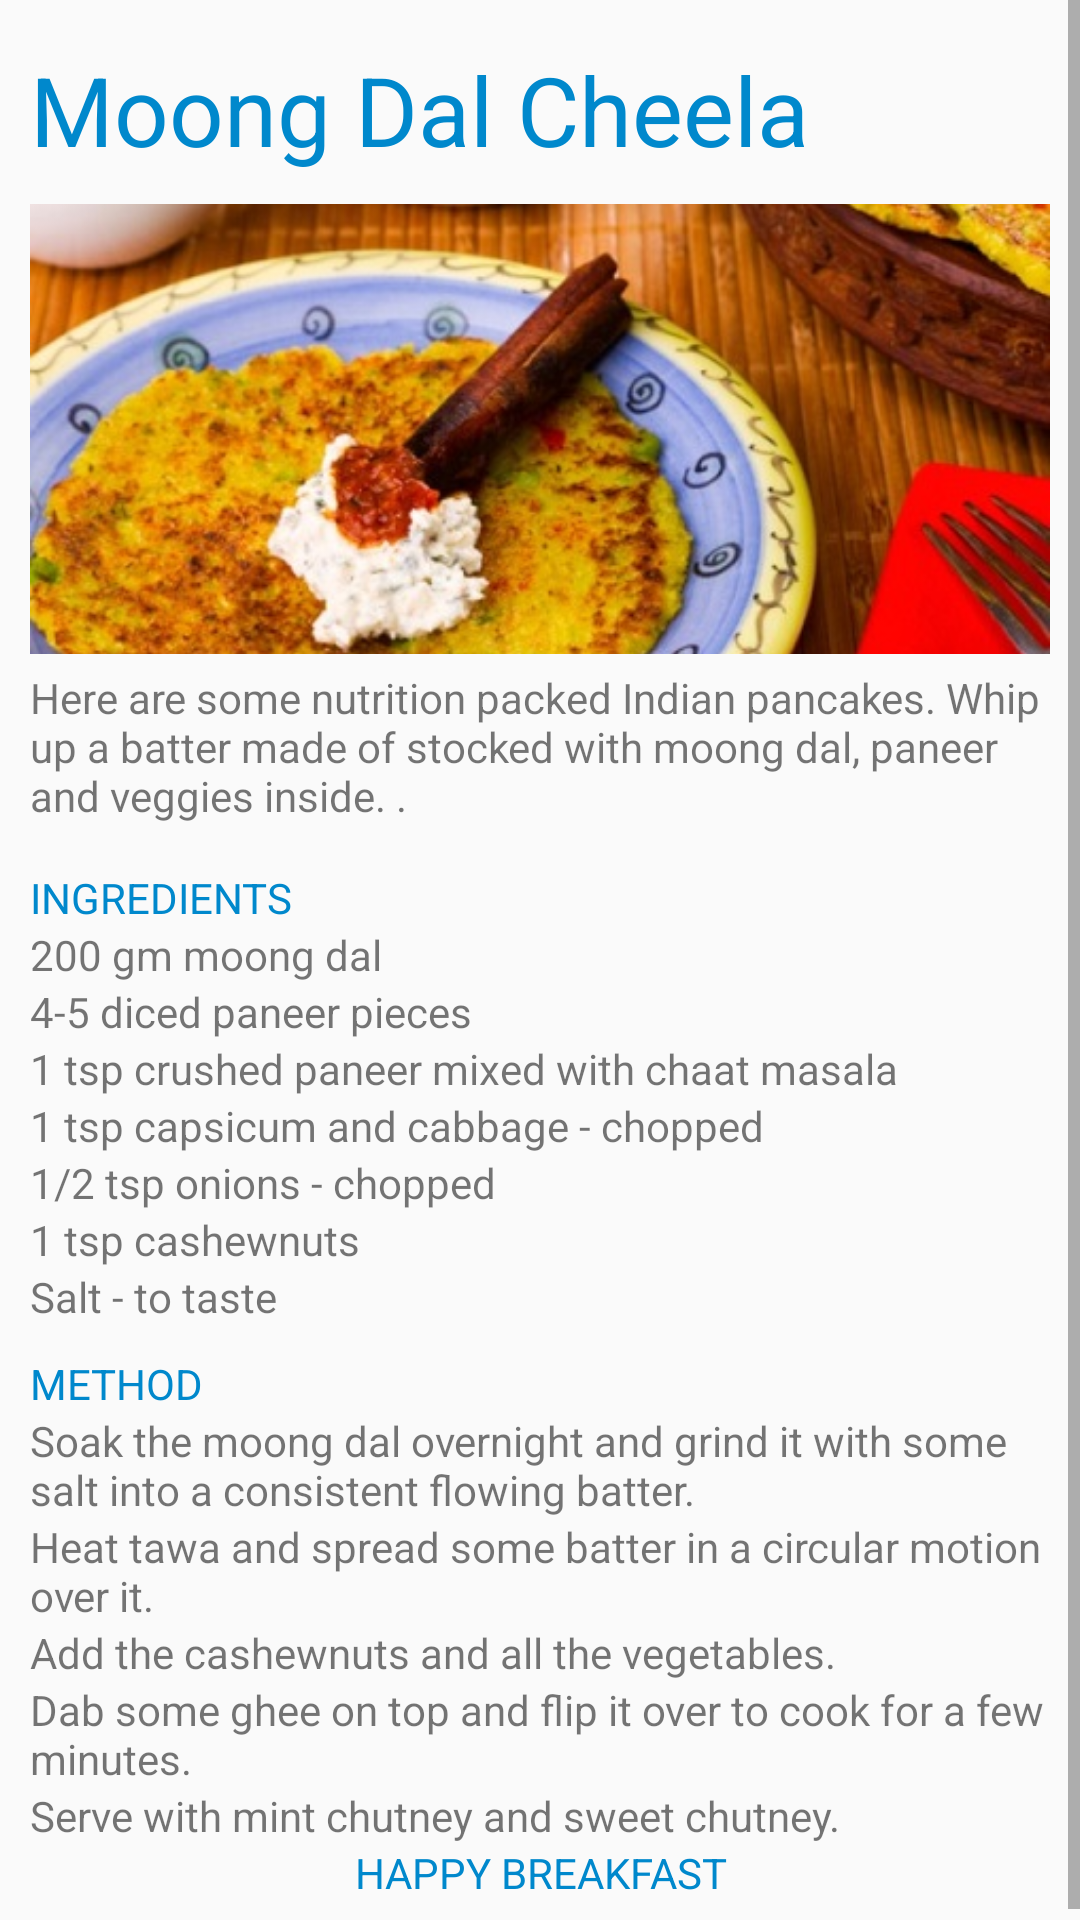

Layout XML and referenced resources for this Android screen:
<!-- AndroidManifest.xml: application theme AppTheme -->
<!-- res/layout/recipe_two_details.xml -->
<?xml version="1.0" encoding="utf-8"?>
<ScrollView xmlns:android="http://schemas.android.com/apk/res/android"
    android:layout_width="match_parent"
    android:layout_height="match_parent"
    >
<LinearLayout
    android:layout_width="match_parent" android:layout_height="match_parent"
    android:orientation="vertical"
    android:padding="10dp">
    <TextView
        android:layout_width="match_parent"
        android:layout_height="wrap_content"
        android:text="Moong Dal Cheela"
        android:textColor="#08c"
        android:textSize="32sp"
            android:layout_marginTop="5dp"
        android:layout_marginBottom="10dp"
        />
    <ImageView android:layout_width="match_parent"
        android:layout_height="150dp"
        android:src="@drawable/moongdalcheela"
        android:scaleType="centerCrop"/>
    <TextView
        android:layout_width="match_parent"
        android:layout_height="wrap_content"
        android:layout_marginTop="5dp"
        android:layout_marginBottom="5dp"
        android:text="Here are some nutrition packed Indian pancakes. Whip up a batter made of stocked with moong dal, paneer and veggies inside.
."
        />
    <TextView
        android:layout_width="match_parent"
        android:layout_height="wrap_content"
        android:layout_marginTop="10dp"
        android:text="Ingredients"
        android:textColor="#08c"
        android:textAllCaps="true"
        />
    <TextView
        android:layout_width="match_parent"
        android:layout_height="wrap_content"
        android:text="200 gm moong dal"
        />
    <TextView
        android:layout_width="match_parent"
        android:layout_height="wrap_content"
        android:text="4-5 diced paneer pieces"
        />
    <TextView
        android:layout_width="match_parent"
        android:layout_height="wrap_content"
        android:text="1 tsp crushed paneer mixed with chaat masala"
        />
    <TextView
        android:layout_width="match_parent"
        android:layout_height="wrap_content"
        android:text="1 tsp capsicum and cabbage - chopped"
        />
    <TextView
        android:layout_width="match_parent"
        android:layout_height="wrap_content"
        android:text="1/2 tsp onions - chopped"
        />
    <TextView
        android:layout_width="match_parent"
        android:layout_height="wrap_content"
        android:text="1 tsp cashewnuts"
        />
    <TextView
        android:layout_width="match_parent"
        android:layout_height="wrap_content"
        android:text="Salt - to taste"
        />
    <TextView
        android:layout_width="match_parent"
        android:layout_height="wrap_content"
        android:layout_marginTop="10dp"
        android:text="Method"
        android:textColor="#08c"
        android:textAllCaps="true"
        />
    <TextView
        android:layout_width="match_parent"
        android:layout_height="wrap_content"
        android:text="Soak the moong dal overnight and grind it with some salt into a consistent flowing batter."
        />
    <TextView
        android:layout_width="match_parent"
        android:layout_height="wrap_content"
        android:text="Heat tawa and spread some batter in a circular motion over it.
"
        />
    <TextView
        android:layout_width="match_parent"
        android:layout_height="wrap_content"
        android:text="Add the cashewnuts and all the vegetables."
        />
    <TextView
        android:layout_width="match_parent"
        android:layout_height="wrap_content"
        android:text="Dab some ghee on top and flip it over to cook for a few minutes."
        />
    <TextView
        android:layout_width="match_parent"
        android:layout_height="wrap_content"
        android:text="Serve with mint chutney and sweet chutney."
        />

    <TextView
        android:layout_width="match_parent"
        android:layout_height="wrap_content"
        android:text="Happy Breakfast"
        android:textColor="#08c"
        android:textAllCaps="true"
        android:gravity="center"
        />
</LinearLayout>
</ScrollView>
<!-- resources referenced by this layout -->
<resources>
  <!-- drawable moongdalcheela: jpg bitmap (drawable, 61577 bytes) -->
  <style name="AppTheme" parent="Theme.AppCompat.Light">
          
          <item name="colorPrimary">#0098dc</item>
          <item name="color">#fff</item>
  
      </style>
</resources>
